Run: headless pygame with SDL's dummy video driver; simulated clock (each Clock.tick advances the game by its frame time, no real sleeping); random seed 0; keys injected as events and as key.get_pressed() state; no mouse input.
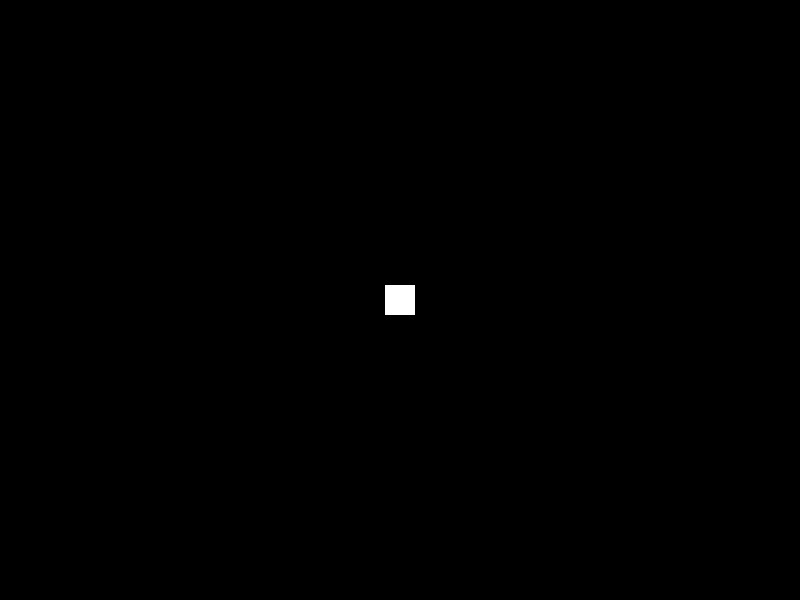
Frame 1 of 4 · flips 1–60 · no input
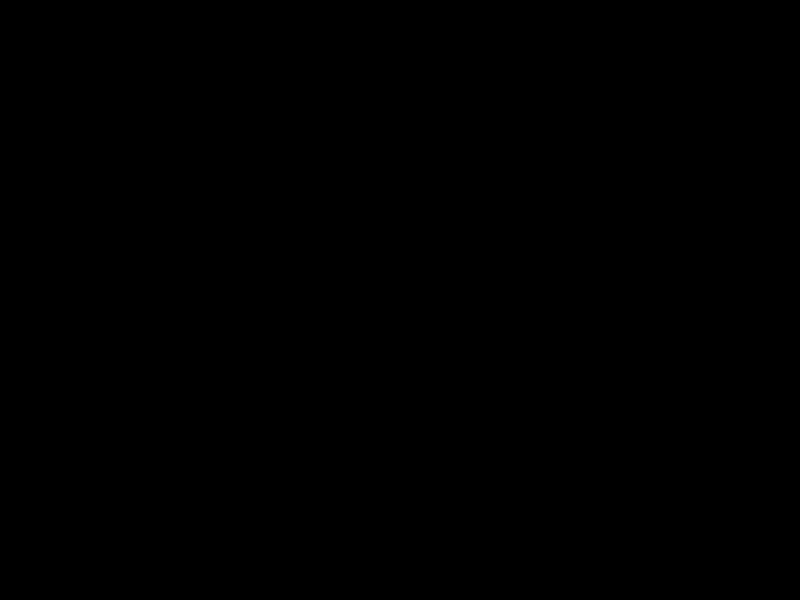
Frame 2 of 4 · flips 61–180 · tapped SPACE, RETURN · held RIGHT (→), D
Frame 3 of 4 · flips 181–300 · held DOWN (↓), S · screen unchanged from frame 2, image omitted
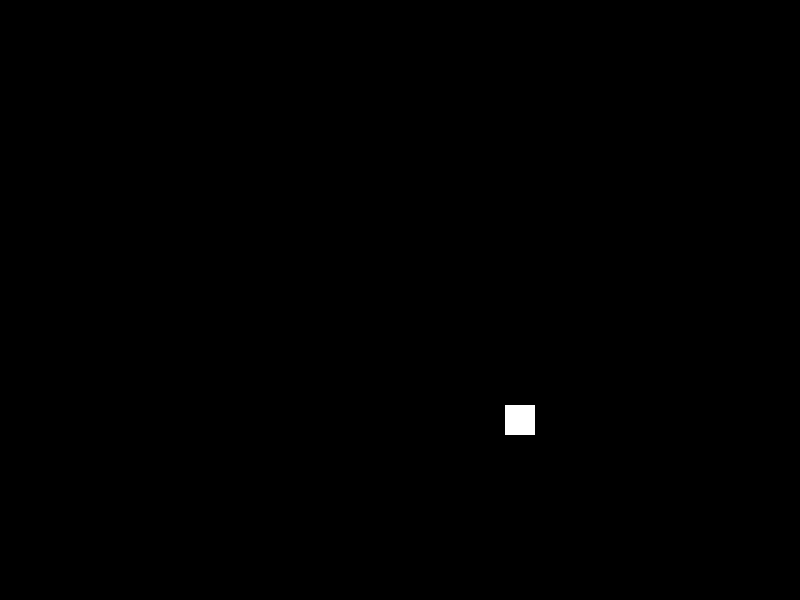
Frame 4 of 4 · flips 301–420 · held LEFT (←), A, UP (↑), W

The pygame program that drew these frames:

import pygame
import math

# Initialisation de Pygame
pygame.init()

# Dimensions de la fenêtre
WINDOW_WIDTH = 800
WINDOW_HEIGHT = 600

# Couleurs
BLACK = (0, 0, 0)
WHITE = (255, 255, 255)

# Création de la fenêtre
screen = pygame.display.set_mode((WINDOW_WIDTH, WINDOW_HEIGHT))
clock = pygame.time.Clock()


# Classe du personnage
class Player(pygame.sprite.Sprite):
    def __init__(self, x, y):
        super().__init__()
        self.image = pygame.Surface((30, 30))
        self.image.fill(WHITE)
        self.rect = self.image.get_rect()
        self.rect.center = (x, y)
        self.speed = 5

    def update(self, keys):
        # Vecteurs de déplacement
        x_dir = 0
        y_dir = 0

        # Gestion des touches enfoncées
        if keys[pygame.K_LEFT]:
            x_dir -= 1
        if keys[pygame.K_RIGHT]:
            x_dir += 1
        if keys[pygame.K_UP]:
            y_dir -= 1
        if keys[pygame.K_DOWN]:
            y_dir += 1

        # Calcul de la distance à parcourir
        distance = math.sqrt(x_dir ** 2 + y_dir ** 2)
        if distance != 0:
            # Calcul de la direction de déplacement
            x_dir /= distance
            y_dir /= distance

            # Mise à jour de la position
            self.rect.x += x_dir * self.speed
            self.rect.y += y_dir * self.speed


# Création du joueur
player = Player(WINDOW_WIDTH // 2, WINDOW_HEIGHT // 2)

# Liste des sprites
all_sprites = pygame.sprite.Group()
all_sprites.add(player)

# Boucle de jeu
running = True
while running:
    # Gestion des événements
    for event in pygame.event.get():
        if event.type == pygame.QUIT:
            running = False

    # Gestion des touches enfoncées
    keys = pygame.key.get_pressed()

    # Mise à jour des sprites
    all_sprites.update(keys)

    # Affichage
    screen.fill(BLACK)
    all_sprites.draw(screen)
    pygame.display.flip()
    clock.tick(50)

# Fermeture de Pygame
pygame.quit()
